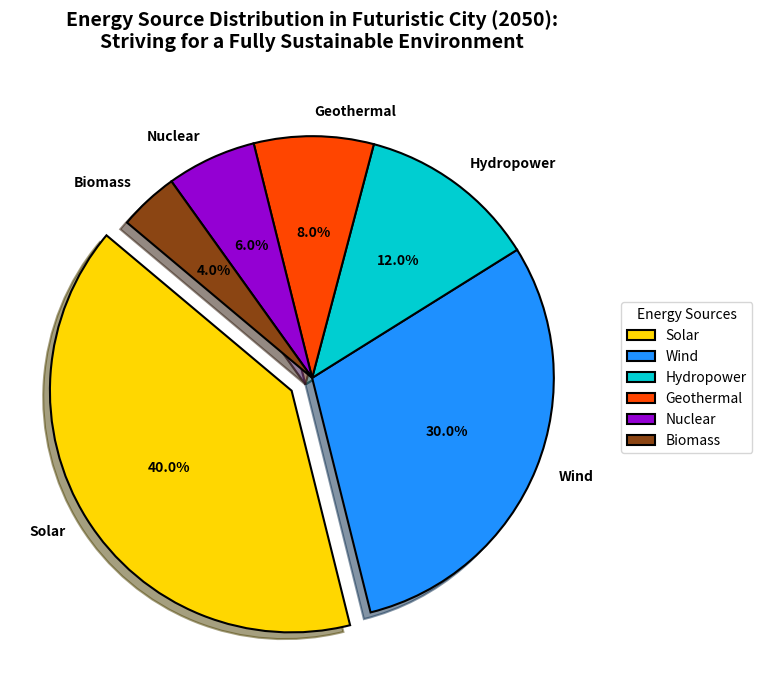

This figure's Python source:
import matplotlib.pyplot as plt
import numpy as np

# Topic: Distribution of Energy Sources in a Futuristic City (2050)
# Story: Presenting different energy sources used by the city to achieve a fully sustainable environment.

# Data for the pie chart
energy_sources = ['Solar', 'Wind', 'Hydropower', 'Geothermal', 'Nuclear', 'Biomass']
energy_percentages = [40, 30, 12, 8, 6, 4]

# Colors representing each energy source
colors = ['#FFD700', '#1E90FF', '#00CED1', '#FF4500', '#9400D3', '#8B4513']

# Plotting the pie chart
fig, ax = plt.subplots(figsize=(10, 7), subplot_kw=dict(aspect='equal'))

# Creating the pie chart with a slight explosion for the 'Solar' slice to highlight it
explode = (0.1, 0, 0, 0, 0, 0)
wedges, texts, autotexts = ax.pie(
    energy_percentages,
    explode=explode,
    labels=energy_sources,
    autopct='%1.1f%%',
    startangle=140,
    colors=colors,
    wedgeprops=dict(edgecolor='black', linewidth=1.5),
    shadow=True
)

# Title with a narrative backstory
plt.title(
    "Energy Source Distribution in Futuristic City (2050):\n"
    "Striving for a Fully Sustainable Environment",
    fontsize=14, fontweight='bold', pad=20
)

# Customizing the appearance of the texts
plt.setp(autotexts, size=10, weight='bold', color='black')
plt.setp(texts, size=10, weight='bold')

# Adding a legend to the side
ax.legend(
    wedges, energy_sources,
    title="Energy Sources",
    loc="center left",
    bbox_to_anchor=(1, 0, 0.5, 1),
    fontsize=10
)

# Adjusting layout to prevent overlap
plt.tight_layout()

# Displaying the chart
plt.show()
